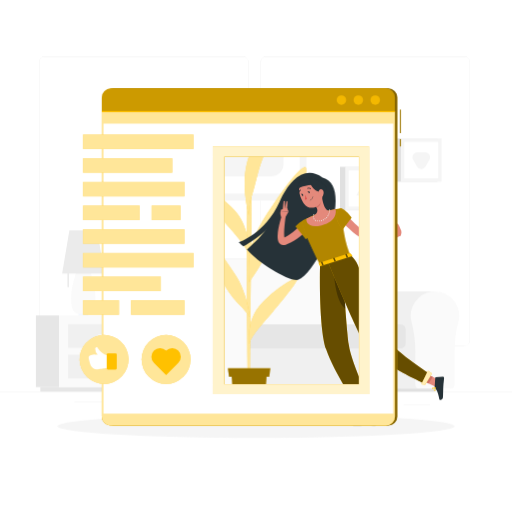
t = 0.00 s
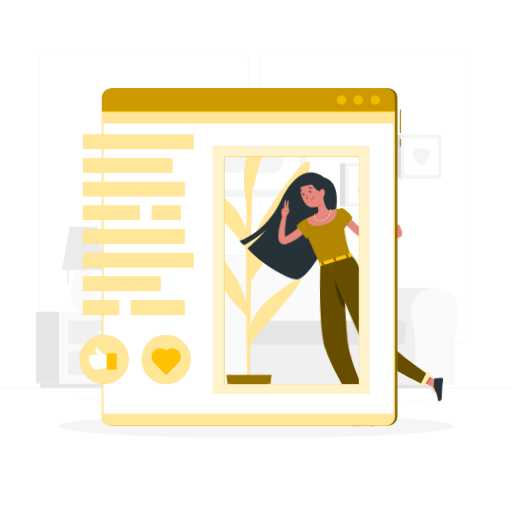
t = 0.26 s
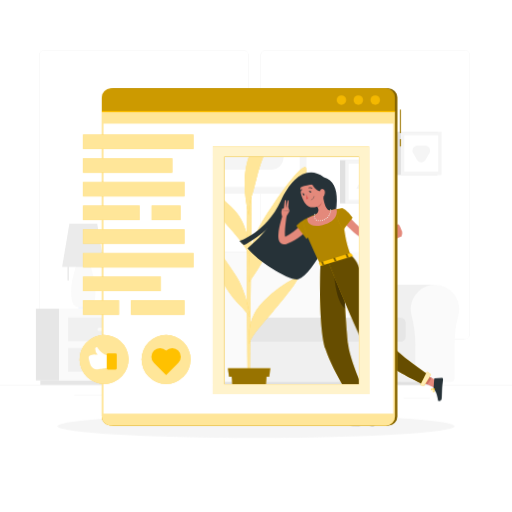
t = 0.49 s
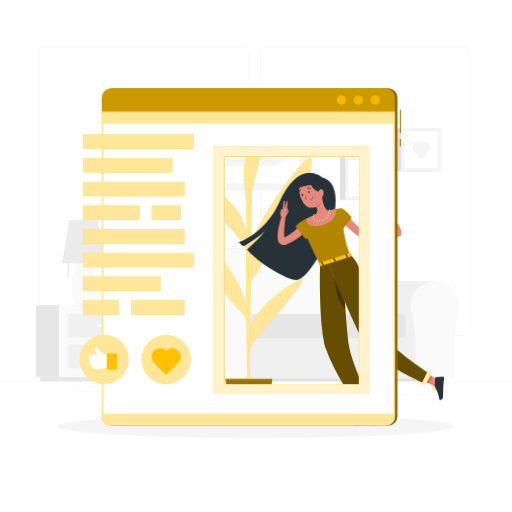
t = 0.75 s
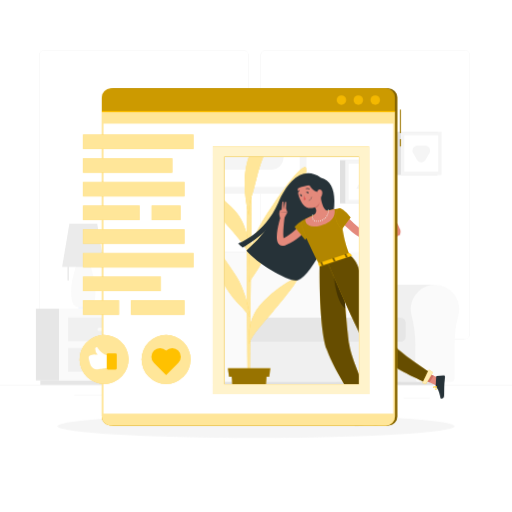
t = 1.01 s
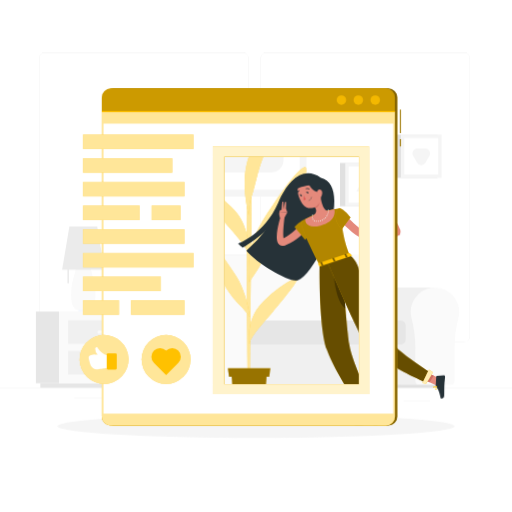
t = 1.22 s

The animated SVG that drew these frames (rendered in a browser with its animation timeline set to each time). Animation: 3 CSS @keyframes rules; one cycle of 1.50 s, repeats indefinitely.

<svg class="animated" id="freepik_stories-blog-post" xmlns="http://www.w3.org/2000/svg" viewBox="0 0 500 500" version="1.1" xmlns:xlink="http://www.w3.org/1999/xlink" xmlns:svgjs="http://svgjs.com/svgjs"><style>svg#freepik_stories-blog-post:not(.animated) .animable {opacity: 0;}svg#freepik_stories-blog-post.animated #freepik--background-complete--inject-104 {animation: 1.5s Infinite  linear floating;animation-delay: 0s;}svg#freepik_stories-blog-post.animated #freepik--Plant--inject-104 {animation: 1.5s Infinite  linear heartbeat;animation-delay: 0s;}svg#freepik_stories-blog-post.animated #freepik--Character--inject-104 {animation: 1.5s Infinite  linear wind;animation-delay: 0s;}            @keyframes floating {                0% {                    opacity: 1;                    transform: translateY(0px);                }                50% {                    transform: translateY(-10px);                }                100% {                    opacity: 1;                    transform: translateY(0px);                }            }                    @keyframes heartbeat {                0% {                    transform: scale(1);                }                10% {                    transform: scale(1.1);                }                30% {                    transform: scale(1);                }                40% {                    transform: scale(1);                }                50% {                    transform: scale(1.1);                }                60% {                    transform: scale(1);                }                100% {                    transform: scale(1);                }            }                    @keyframes wind {                0% {                    transform: rotate( 0deg );                }                25% {                    transform: rotate( 1deg );                }                75% {                    transform: rotate( -1deg );                }            }        </style><g id="freepik--background-complete--inject-104" class="animable" style="transform-origin: 250px 225.35px;"><rect y="382.4" width="500" height="0.25" style="fill: rgb(230, 230, 230); transform-origin: 250px 382.525px;" id="eliw69nxjqene" class="animable"></rect><rect x="72.44" y="391.89" width="34.4" height="0.25" style="fill: rgb(230, 230, 230); transform-origin: 89.64px 392.015px;" id="eljova6objrh9" class="animable"></rect><rect x="287.94" y="393.67" width="10.28" height="0.25" style="fill: rgb(230, 230, 230); transform-origin: 293.08px 393.795px;" id="elamde6bhm2jd" class="animable"></rect><rect x="117.3" y="395.45" width="19.36" height="0.25" style="fill: rgb(230, 230, 230); transform-origin: 126.98px 395.575px;" id="elw2j2fpsefu" class="animable"></rect><rect x="394.11" y="394.86" width="25.68" height="0.25" style="fill: rgb(230, 230, 230); transform-origin: 406.95px 394.985px;" id="el84cl1wq9ux5" class="animable"></rect><rect x="359.06" y="391.31" width="17.54" height="0.25" style="fill: rgb(230, 230, 230); transform-origin: 367.83px 391.435px;" id="el4q8fu053wg3" class="animable"></rect><rect x="179.81" y="390.91" width="93.68" height="0.25" style="fill: rgb(230, 230, 230); transform-origin: 226.65px 391.035px;" id="elhi9zdexobge" class="animable"></rect><path d="M237,337.8H43.91a5.71,5.71,0,0,1-5.7-5.71V60.66A5.71,5.71,0,0,1,43.91,55H237a5.71,5.71,0,0,1,5.71,5.71V332.09A5.71,5.71,0,0,1,237,337.8ZM43.91,55.2a5.46,5.46,0,0,0-5.45,5.46V332.09a5.46,5.46,0,0,0,5.45,5.46H237a5.47,5.47,0,0,0,5.46-5.46V60.66A5.47,5.47,0,0,0,237,55.2Z" style="fill: rgb(230, 230, 230); transform-origin: 140.46px 196.4px;" id="elcmitlbedxxv" class="animable"></path><path d="M453.31,337.8H260.21a5.72,5.72,0,0,1-5.71-5.71V60.66A5.72,5.72,0,0,1,260.21,55h193.1A5.71,5.71,0,0,1,459,60.66V332.09A5.71,5.71,0,0,1,453.31,337.8ZM260.21,55.2a5.47,5.47,0,0,0-5.46,5.46V332.09a5.47,5.47,0,0,0,5.46,5.46h193.1a5.47,5.47,0,0,0,5.46-5.46V60.66a5.47,5.47,0,0,0-5.46-5.46Z" style="fill: rgb(230, 230, 230); transform-origin: 356.75px 196.4px;" id="el4i5o18sx6uo" class="animable"></path><path d="M343.82,284.61h0c-.55,0-1.1,0-1.66.05A23.68,23.68,0,0,0,321,314.44a118.6,118.6,0,0,1,3.71,30.84v30.28a4,4,0,0,0,4,4h96.11V284.61Z" style="fill: rgb(240, 240, 240); transform-origin: 372.502px 332.085px;" id="el3j12yj03cf4" class="animable"></path><path d="M448.43,308.28a23.67,23.67,0,0,0-47.29-1.54,23.37,23.37,0,0,0,.76,7.7,118.6,118.6,0,0,1,3.71,30.84v30.28a4,4,0,0,0,4,4h30.35a4,4,0,0,0,4-4V343.5a108.19,108.19,0,0,1,3.66-28.89A23.65,23.65,0,0,0,448.43,308.28Z" style="fill: rgb(250, 250, 250); transform-origin: 424.758px 332.084px;" id="eltwdsd59xdh" class="animable"></path><rect x="223.13" y="321.9" width="169.01" height="57.63" style="fill: rgb(240, 240, 240); transform-origin: 307.635px 350.715px;" id="elca26ak1cog" class="animable"></rect><path d="M169.75,252.86H332.12A17.92,17.92,0,0,1,350,270.78v64.15a0,0,0,0,1,0,0H151.83a0,0,0,0,1,0,0V270.78A17.92,17.92,0,0,1,169.75,252.86Z" style="fill: rgb(230, 230, 230); transform-origin: 250.915px 293.895px;" id="el2mctmx8nlsp" class="animable"></path><path d="M191.44,252.86h164.1a17.05,17.05,0,0,1,17.05,17.05v65a0,0,0,0,1,0,0H174.39a0,0,0,0,1,0,0v-65A17.05,17.05,0,0,1,191.44,252.86Z" style="fill: rgb(250, 250, 250); transform-origin: 273.49px 293.885px;" id="elhxs706vz1wo" class="animable"></path><path d="M228.78,316.64H391a5.2,5.2,0,0,1,5.2,5.2v13.07a5.2,5.2,0,0,1-5.2,5.2H228.78a1.55,1.55,0,0,1-1.55-1.55V318.19A1.55,1.55,0,0,1,228.78,316.64Z" style="fill: rgb(230, 230, 230); transform-origin: 311.715px 328.375px;" id="el9yut6mh87oa" class="animable"></path><path d="M143.32,284.61h0c-.55,0-1.1,0-1.66.05a23.68,23.68,0,0,0-21.2,29.77,118.6,118.6,0,0,1,3.71,30.84v30.28a4,4,0,0,0,4,4h96.11V284.61Z" style="fill: rgb(240, 240, 240); transform-origin: 171.964px 332.08px;" id="el3dvwzoml4hu" class="animable"></path><path d="M247.93,308.28a23.67,23.67,0,0,0-47.29-1.54,23.37,23.37,0,0,0,.76,7.7,118.6,118.6,0,0,1,3.71,30.84v30.28a4,4,0,0,0,4,4h30.35a4,4,0,0,0,4-4V343.5a108.19,108.19,0,0,1,3.66-28.89A23.65,23.65,0,0,0,247.93,308.28Z" style="fill: rgb(250, 250, 250); transform-origin: 224.258px 332.084px;" id="elytb8j8eva5" class="animable"></path><path d="M423.07,382.41H145a2.88,2.88,0,0,1-2.88-2.88H426A2.88,2.88,0,0,1,423.07,382.41Z" style="fill: rgb(224, 224, 224); transform-origin: 284.06px 380.97px;" id="elmuk8mfzz1pc" class="animable"></path><rect x="119.9" y="112.33" width="171.15" height="83.34" style="fill: rgb(224, 224, 224); transform-origin: 205.475px 154px;" id="eli04cjkmdi7r" class="animable"></rect><rect x="125.62" y="112.33" width="173.65" height="83.34" style="fill: rgb(245, 245, 245); transform-origin: 212.445px 154px;" id="el8nl2h7fglbj" class="animable"></rect><g id="elwy04a764mfl"><rect x="177.34" y="73.75" width="70.21" height="160.51" style="fill: rgb(255, 255, 255); transform-origin: 212.445px 154.005px; transform: rotate(90deg);" class="animable"></rect></g><g id="elerm8fgserti"><rect x="194.35" y="89.57" width="36.17" height="128.87" rx="11.81" style="fill: rgb(245, 245, 245); transform-origin: 212.435px 154.005px; transform: rotate(90deg);" class="animable"></rect></g><rect x="332.01" y="162.89" width="40.77" height="42.24" style="fill: rgb(224, 224, 224); transform-origin: 352.395px 184.01px;" id="elq9i4baxqfjb" class="animable"></rect><rect x="337.2" y="162.89" width="39.74" height="42.24" style="fill: rgb(245, 245, 245); transform-origin: 357.07px 184.01px;" id="el6mrp0hg5xsa" class="animable"></rect><g id="elj15qj4umnei"><rect x="339.28" y="167.47" width="35.59" height="33.08" style="fill: rgb(255, 255, 255); transform-origin: 357.075px 184.01px; transform: rotate(90deg);" class="animable"></rect></g><polygon points="357.07 175.02 348.02 190.69 366.12 190.69 357.07 175.02" style="fill: rgb(245, 245, 245); transform-origin: 357.07px 182.855px;" id="el54dg7otr2iv" class="animable"></polygon><rect x="386.34" y="135.2" width="40.77" height="42.24" style="fill: rgb(224, 224, 224); transform-origin: 406.725px 156.32px;" id="elaawbj9eh1wi" class="animable"></rect><rect x="391.54" y="135.2" width="39.74" height="42.24" style="fill: rgb(245, 245, 245); transform-origin: 411.41px 156.32px;" id="ellrkirdavs6" class="animable"></rect><g id="elgdqpdg58mn6"><rect x="393.61" y="139.78" width="35.59" height="33.08" style="fill: rgb(255, 255, 255); transform-origin: 411.405px 156.32px; transform: rotate(90deg);" class="animable"></rect></g><path d="M415.45,162.67l3.93-6.8a4.67,4.67,0,0,0-4.05-7h-7.85a4.67,4.67,0,0,0-4.05,7l3.93,6.8A4.67,4.67,0,0,0,415.45,162.67Z" style="fill: rgb(245, 245, 245); transform-origin: 411.405px 156.938px;" id="elncr8tc23n6c" class="animable"></path><rect x="35.05" y="308" width="22.57" height="69.97" style="fill: rgb(230, 230, 230); transform-origin: 46.335px 342.985px;" id="elm2w7s638ktj" class="animable"></rect><rect x="39.38" y="377.97" width="111.28" height="4.43" style="fill: rgb(230, 230, 230); transform-origin: 95.02px 380.185px;" id="elqfemec1f7g" class="animable"></rect><g id="elhc26hadhep5"><rect x="57.62" y="308" width="97.38" height="69.97" style="fill: rgb(250, 250, 250); transform-origin: 106.31px 342.985px; transform: rotate(180deg);" class="animable"></rect></g><g id="eljoirbo9a5y9"><rect x="66.49" y="316.61" width="79.64" height="22.95" style="fill: rgb(240, 240, 240); transform-origin: 106.31px 328.085px; transform: rotate(180deg);" class="animable"></rect></g><g id="eleytxy2ve12o"><rect x="66.49" y="346.41" width="79.64" height="22.95" style="fill: rgb(240, 240, 240); transform-origin: 106.31px 357.885px; transform: rotate(180deg);" class="animable"></rect></g><path d="M115.88,329.66H96.74a1.58,1.58,0,0,1-1.57-1.58h0a1.58,1.58,0,0,1,1.57-1.57h19.14a1.58,1.58,0,0,1,1.57,1.57h0A1.58,1.58,0,0,1,115.88,329.66Z" style="fill: rgb(250, 250, 250); transform-origin: 106.31px 328.085px;" id="elmrp6100mjn" class="animable"></path><path d="M115.88,359.45H96.74a1.57,1.57,0,0,1-1.57-1.57h0a1.57,1.57,0,0,1,1.57-1.57h19.14a1.57,1.57,0,0,1,1.57,1.57h0A1.57,1.57,0,0,1,115.88,359.45Z" style="fill: rgb(250, 250, 250); transform-origin: 106.31px 357.88px;" id="el8fnu24y4x5" class="animable"></path><path d="M87.86,256.67h-13c.37,12.6-5.38,19.72-5.38,34.55,0,13.34,3.26,15.84,11.89,15.84s11.89-2.5,11.89-15.84C93.24,276.39,87.48,269.27,87.86,256.67Z" style="fill: rgb(250, 250, 250); transform-origin: 81.37px 281.865px;" id="ell1aorvrb96" class="animable"></path><path d="M76.63,306.58h9.44a0,0,0,0,1,0,0v.8a.62.62,0,0,1-.62.62h-8.2a.62.62,0,0,1-.62-.62v-.8A0,0,0,0,1,76.63,306.58Z" style="fill: rgb(243, 247, 255); transform-origin: 81.35px 307.29px;" id="el3um65rltkf5" class="animable"></path><rect x="66.03" y="261.26" width="1" height="19.13" style="fill: rgb(224, 224, 224); transform-origin: 66.53px 270.825px;" id="ela9i2v741axb" class="animable"></rect><polygon points="102.01 267.28 60.68 267.28 67.77 224.92 94.93 224.92 102.01 267.28" style="fill: rgb(235, 235, 235); transform-origin: 81.345px 246.1px;" id="eln54p04dj7h" class="animable"></polygon></g><g id="freepik--Shadow--inject-104" class="animable" style="transform-origin: 250px 416.24px;"><ellipse cx="250" cy="416.24" rx="193.89" ry="11.32" style="fill: rgb(245, 245, 245); transform-origin: 250px 416.24px;" id="elong9bf0dsqk" class="animable"></ellipse></g><g id="freepik--Plant--inject-104" class="animable animator-active" style="transform-origin: 245.413px 254.464px;"><path d="M242.35,386.62c-.94-32.63-2.14-189.64-.26-206l3.75-4.09s-.09,4.69-.18,17.18c-.39,55.9-1.84,184.57-1.52,192.88Z" style="fill: rgb(255, 193, 0); transform-origin: 243.469px 281.575px;" id="elrbmaaazh2bk" class="animable"></path><g id="ely8pyfdl6orb"><path d="M242.35,386.62c-.94-32.63-2.14-189.64-.26-206l3.75-4.09s-.09,4.69-.18,17.18c-.39,55.9-1.84,184.57-1.52,192.88Z" style="fill: rgb(255, 255, 255); opacity: 0.6; transform-origin: 243.469px 281.575px;" class="animable"></path></g><path d="M257.66,293.8A123.67,123.67,0,0,1,289.12,271c8.63-4.22-14,23.34-22.86,33.61S246.5,326.23,243,335.82C242.3,316.28,246.74,304.67,257.66,293.8Z" style="fill: rgb(255, 193, 0); transform-origin: 266.988px 303.192px;" id="eltbnbuhcm9im" class="animable"></path><g id="elijpbq5zmoff"><path d="M257.66,293.8A123.67,123.67,0,0,1,289.12,271c8.63-4.22-14,23.34-22.86,33.61S246.5,326.23,243,335.82C242.3,316.28,246.74,304.67,257.66,293.8Z" style="fill: rgb(255, 255, 255); opacity: 0.6; transform-origin: 266.988px 303.192px;" class="animable"></path></g><path d="M242.91,210.39c-6.74-29.74-4.66-46.84,2.93-65.17,7.1-17.14,12.64-24.8,20.89-31.29,2.13-1.67-2.66,22.29-10,40.15-5.18,12.6-7.75,29-11.33,38.44C242.91,199,242.91,210.39,242.91,210.39Z" style="fill: rgb(255, 193, 0); transform-origin: 253.039px 162.119px;" id="elyrgff19ljno" class="animable"></path><g id="elstxmitliqmr"><path d="M242.91,210.39c-6.74-29.74-4.66-46.84,2.93-65.17,7.1-17.14,12.64-24.8,20.89-31.29,2.13-1.67-2.66,22.29-10,40.15-5.18,12.6-7.75,29-11.33,38.44C242.91,199,242.91,210.39,242.91,210.39Z" style="fill: rgb(255, 255, 255); opacity: 0.6; transform-origin: 253.039px 162.119px;" class="animable"></path></g><path d="M243.27,275.56c-.74-17.8-1.63-35,11.9-57.61,3.29-5.51,32.4-52,42.45-54.8,4.93-1.36-3.83,34.61-17.29,56.08-10.1,16.09-14.76,20.35-25.81,39.13C250.17,265.76,243.27,275.56,243.27,275.56Z" style="fill: rgb(255, 193, 0); transform-origin: 270.961px 219.336px;" id="el1su4tez4utij" class="animable"></path><g id="elxr7cqjr91z"><path d="M243.27,275.56c-.74-17.8-1.63-35,11.9-57.61,3.29-5.51,32.4-52,42.45-54.8,4.93-1.36-3.83,34.61-17.29,56.08-10.1,16.09-14.76,20.35-25.81,39.13C250.17,265.76,243.27,275.56,243.27,275.56Z" style="fill: rgb(255, 255, 255); opacity: 0.6; transform-origin: 270.961px 219.336px;" class="animable"></path></g><path d="M225.89,202.05c-11.88-11.46-23.53-19-32.16-22.81s14.09,24.7,25,37.08,20.91,23.12,25.19,34.14C242.69,226.85,237.78,213.52,225.89,202.05Z" style="fill: rgb(255, 193, 0); transform-origin: 217.868px 214.676px;" id="elwdr4foipeq" class="animable"></path><g id="el2n2ck9srawg"><path d="M225.89,202.05c-11.88-11.46-23.53-19-32.16-22.81s14.09,24.7,25,37.08,20.91,23.12,25.19,34.14C242.69,226.85,237.78,213.52,225.89,202.05Z" style="fill: rgb(255, 255, 255); opacity: 0.6; transform-origin: 217.868px 214.676px;" class="animable"></path></g><path d="M243.93,309.32C242,295.91,237.6,280.6,230.85,270s-17.14-26.76-25.74-31.13c-2.06-1.05,9.31,31.7,14.82,40.76a98.76,98.76,0,0,0,16.31,20.39C237.7,301.53,243.93,309.32,243.93,309.32Z" style="fill: rgb(255, 193, 0); transform-origin: 224.397px 274.083px;" id="eledjy8ktrfs" class="animable"></path><g id="elqoyqfd2plqi"><path d="M243.93,309.32C242,295.91,237.6,280.6,230.85,270s-17.14-26.76-25.74-31.13c-2.06-1.05,9.31,31.7,14.82,40.76a98.76,98.76,0,0,0,16.31,20.39C237.7,301.53,243.93,309.32,243.93,309.32Z" style="fill: rgb(255, 255, 255); opacity: 0.6; transform-origin: 224.397px 274.083px;" class="animable"></path></g><polygon points="258.38 395.08 228.14 395.08 225.86 362.5 260.66 362.5 258.38 395.08" style="fill: rgb(255, 193, 0); transform-origin: 243.26px 378.79px;" id="elm875bslgeqd" class="animable"></polygon><polygon points="262.91 367.99 223.61 367.99 222.48 359.5 264.04 359.5 262.91 367.99" style="fill: rgb(255, 193, 0); transform-origin: 243.26px 363.745px;" id="elrss0ugrtyta" class="animable"></polygon><g id="elg4fvh8ygfke"><g style="opacity: 0.4; transform-origin: 243.26px 377.29px;" class="animable"><polygon points="258.38 395.08 228.14 395.08 225.86 362.5 260.66 362.5 258.38 395.08" id="elecdyzd9nt8d" class="animable" style="transform-origin: 243.26px 378.79px;"></polygon><polygon points="262.91 367.99 223.61 367.99 222.48 359.5 264.04 359.5 262.91 367.99" id="elpyjfdlhxtak" class="animable" style="transform-origin: 243.26px 363.745px;"></polygon></g></g></g><g id="freepik--Character--inject-104" class="animable" style="transform-origin: 333.361px 292.15px;"><path d="M291.08,273.32c-9.3,1.67-39.64-17.21-49.91-29.64a154.09,154.09,0,0,0,20.16-21.09c-6.66,7.63-17.36,14.4-23.71,18-2.87-2.48-4.55-4-4.55-4s26-8.71,39.82-39.34c10.53-23.31,25.83-35.82,42-23.84C346.33,181.11,313,263.73,291.08,273.32Z" style="fill: rgb(38, 50, 56); transform-origin: 280.415px 221.107px;" id="elz5y2wcs9y6e" class="animable"></path><path d="M300.45,223c-.25.37-.4.59-.6.85l-.55.74c-.38.48-.76.93-1.15,1.38-.79.9-1.59,1.76-2.43,2.58a50.4,50.4,0,0,1-5.4,4.51,48.9,48.9,0,0,1-6,3.64c-1.06.51-2.11,1-3.2,1.45l-1.63.64-.43.17c-.26.08-.48.16-.77.23a5.76,5.76,0,0,1-2,.15,5.27,5.27,0,0,1-2.32-.82,5.58,5.58,0,0,1-1.49-1.51,7.73,7.73,0,0,1-1.07-2.6,17,17,0,0,1-.35-4,44.42,44.42,0,0,1,.76-6.89c.41-2.21.89-4.37,1.43-6.51s1.16-4.24,1.89-6.36l3.75.91c-.27,2.1-.57,4.23-.77,6.35s-.45,4.22-.57,6.31a49.11,49.11,0,0,0-.05,6.05,10.68,10.68,0,0,0,.4,2.45c.09.29.22.48.18.37a1,1,0,0,0-.35-.36,1.73,1.73,0,0,0-.8-.31,1.3,1.3,0,0,0-.4,0s0,0,0,0l.32-.15,1.34-.65c.9-.43,1.76-.93,2.63-1.4a55.38,55.38,0,0,0,4.95-3.31,46.39,46.39,0,0,0,4.45-3.94c.71-.68,1.38-1.4,2-2.13.31-.37.63-.74.92-1.11l.44-.55.36-.46Z" style="fill: rgb(228, 137, 123); transform-origin: 285.751px 225.009px;" id="elsfbgbiobk6" class="animable"></path><path d="M278.55,212.48l3.23-5.79-7.94.48s-.5,3.76,1.68,6.06Z" style="fill: rgb(228, 137, 123); transform-origin: 277.785px 209.96px;" id="eldqre9pt6e4k" class="animable"></path><path d="M302.5,213.39c-7.84.31-13.8,7.76-13.8,7.76l10,12.6s7.5-7.56,8.18-11.71C307.61,217.71,307.22,213.2,302.5,213.39Z" style="fill: rgb(255, 193, 0); transform-origin: 297.934px 223.567px;" id="elei7n3btfoqk" class="animable"></path><g id="ela56cg79bej9"><path d="M302.5,213.39c-7.84.31-13.8,7.76-13.8,7.76l10,12.6s7.5-7.56,8.18-11.71C307.61,217.71,307.22,213.2,302.5,213.39Z" style="opacity: 0.3; transform-origin: 297.934px 223.567px;" class="animable"></path></g><polygon points="280.3 203.21 274.48 204.66 273.84 207.17 281.78 206.69 280.3 203.21" style="fill: rgb(228, 137, 123); transform-origin: 277.81px 205.19px;" id="elcqf8s5z1fkf" class="animable"></polygon><polygon points="279.75 196.25 280.78 196.79 280.31 204.08 278.01 204.24 279.75 196.25" style="fill: rgb(228, 137, 123); transform-origin: 279.395px 200.245px;" id="el0c4a4lhwmnwi" class="animable"></polygon><polygon points="278 195.97 276.99 196.21 276.03 204.95 278.3 204.37 278 195.97" style="fill: rgb(228, 137, 123); transform-origin: 277.165px 200.46px;" id="el592jo224c1h" class="animable"></polygon><path d="M295.23,215.76s-3.07,2.31,17.32,42.7L342,249.13c-4.29-11.83-6.65-19.23-8.7-45.66a91.31,91.31,0,0,0-13,2.31A97.93,97.93,0,0,0,306.91,210C301.33,212.36,295.23,215.76,295.23,215.76Z" style="fill: rgb(255, 193, 0); transform-origin: 318.533px 230.965px;" id="el2gk1ad9i3g1" class="animable"></path><g id="el8187zemzqza"><path d="M295.23,215.76s-3.07,2.31,17.32,42.7L342,249.13c-4.29-11.83-6.65-19.23-8.7-45.66a91.31,91.31,0,0,0-13,2.31A97.93,97.93,0,0,0,306.91,210C301.33,212.36,295.23,215.76,295.23,215.76Z" style="opacity: 0.3; transform-origin: 318.533px 230.965px;" class="animable"></path></g><polygon points="364.09 407.93 356.74 408.64 349.09 391.14 356.44 390.43 364.09 407.93" style="fill: rgb(228, 137, 123); transform-origin: 356.59px 399.535px;" id="elzoj2ef3haq" class="animable"></polygon><polygon points="349.09 391.15 353.03 400.17 360.7 400.17 356.45 390.43 349.09 391.15" style="fill: rgb(206, 111, 100); transform-origin: 354.895px 395.3px;" id="ellpzuxubi4xh" class="animable"></polygon><polygon points="430.41 371.81 426.22 378.17 410.16 370.5 414.36 364.15 430.41 371.81" style="fill: rgb(228, 137, 123); transform-origin: 420.285px 371.16px;" id="elyl5le5mqsgd" class="animable"></polygon><polygon points="414.36 364.15 410.17 370.5 418.45 374.45 422.64 368.1 414.36 364.15" style="fill: rgb(206, 111, 100); transform-origin: 416.405px 369.3px;" id="elvkmsre530k" class="animable"></polygon><path d="M312.55,258.46s-1.48,60.73,6,82.71c7.77,22.86,30.66,56.38,30.66,56.38l14.27-.69s-20.58-42.12-22.9-60.31c-3.18-25.08-6.44-84.92-6.44-84.92Z" style="fill: rgb(255, 193, 0); transform-origin: 337.955px 324.59px;" id="elsjbafew8b9f" class="animable"></path><g id="elb0jlpvggwx"><path d="M312.55,258.46s-1.48,60.73,6,82.71c7.77,22.86,30.66,56.38,30.66,56.38l14.27-.69s-20.58-42.12-22.9-60.31c-3.18-25.08-6.44-84.92-6.44-84.92Z" style="opacity: 0.6; transform-origin: 337.955px 324.59px;" class="animable"></path></g><g id="elwnpq9dex4q"><path d="M336.58,290.74l-10.5-24s1.21,27.67,11.28,34.79C337.09,297.93,336.83,294.3,336.58,290.74Z" style="opacity: 0.3; transform-origin: 331.72px 284.135px;" class="animable"></path></g><path d="M320.34,256s20,48.47,33.22,75.16c10.7,21.55,61.8,43.69,61.8,43.69l5.36-9s-39.09-24.8-46.48-39.42c-23.65-46.79-18.61-67.13-32.21-77.3Z" style="fill: rgb(255, 193, 0); transform-origin: 370.53px 311.99px;" id="elclobjtdbze4" class="animable"></path><g id="elf5ece7nxa68"><path d="M320.34,256s20,48.47,33.22,75.16c10.7,21.55,61.8,43.69,61.8,43.69l5.36-9s-39.09-24.8-46.48-39.42c-23.65-46.79-18.61-67.13-32.21-77.3Z" style="opacity: 0.6; transform-origin: 370.53px 311.99px;" class="animable"></path></g><path d="M424.45,377.48,425,369a.62.62,0,0,1,.56-.58l6.82-.53a1.22,1.22,0,0,1,1.27,1.3c-.25,3-.51,4.4-.76,8.15-.14,2.31-.13,7.44-.34,10.62s-3.37,3.16-3.57,1.81c-.9-6-2.59-8.83-4.14-10.94A2,2,0,0,1,424.45,377.48Z" style="fill: rgb(38, 50, 56); transform-origin: 429.048px 379.26px;" id="elz2hz6u8ge9" class="animable"></path><path d="M355.76,406.37h9a.76.76,0,0,1,.72.55l2,7.14a1.11,1.11,0,0,1-1.1,1.43c-3.16-.05-4.7-.23-8.67-.23-2.44,0-8.76.25-12.13.25s-4-3.34-2.62-3.64c6.12-1.35,9.65-3.22,11.53-5A1.87,1.87,0,0,1,355.76,406.37Z" style="fill: rgb(38, 50, 56); transform-origin: 354.902px 410.94px;" id="elb2ccub1w9zo" class="animable"></path><path d="M314.2,191.13c.52,4.58,2.17,12.73,6.09,14.65,0,0,.21,4.74-7.79,7.28-8.8,2.78-5.59-3-5.59-3,4.44-2.67,3.19-6.19,1.29-9.27Z" style="fill: rgb(228, 137, 123); transform-origin: 313.315px 202.473px;" id="el3r21r2k6ab7" class="animable"></path><path d="M299.31,213.6c2.18-1.12,4.95-2.47,7.6-3.58a98.38,98.38,0,0,1,13.38-4.24c2.58-.68,5.18-1.19,7.37-1.54.47,1.45,2,11.92-13.64,15.79C300.32,223.43,298.59,215.86,299.31,213.6Z" style="fill: rgb(228, 137, 123); transform-origin: 313.552px 212.567px;" id="el1jsa7u643jl" class="animable"></path><path d="M306.34,210.31a.54.54,0,0,1-.36-.14.52.52,0,0,1-.14-.36.5.5,0,0,1,.14-.35.52.52,0,0,1,.71,0,.51.51,0,0,1,.15.35.53.53,0,0,1-.15.36A.5.5,0,0,1,306.34,210.31Z" style="fill: rgb(240, 240, 240); transform-origin: 306.34px 209.815px;" id="eluih3fg8ay7" class="animable"></path><path d="M309.8,216.28a.51.51,0,0,1-.45-.56h0a.5.5,0,0,1,.55-.44h0a.5.5,0,0,1,.45.55h0a.51.51,0,0,1-.5.45h-.05Zm1.55-.48a.51.51,0,0,1,.44-.56h0a.5.5,0,0,1,.55.44h0a.49.49,0,0,1-.44.56h0A.51.51,0,0,1,311.35,215.8Zm2-.3a.5.5,0,0,1,.35-.61h0a.49.49,0,0,1,.61.36h0a.5.5,0,0,1-.35.61h-.13A.5.5,0,0,1,313.33,215.5Zm-5.63.12a.49.49,0,0,1-.18-.68h0a.51.51,0,0,1,.69-.18h0a.5.5,0,0,1,.17.69h0a.49.49,0,0,1-.43.24h0A.47.47,0,0,1,307.7,215.62Zm7.54-.7a.5.5,0,0,1,.26-.66h0a.5.5,0,0,1,.66.26h0a.51.51,0,0,1-.26.66h0a.45.45,0,0,1-.2,0h0A.5.5,0,0,1,315.24,214.92ZM317,214a.5.5,0,0,1,.13-.7h0a.5.5,0,0,1,.69.13h0a.49.49,0,0,1-.12.69h0a.52.52,0,0,1-.29.09h0A.49.49,0,0,1,317,214ZM306.18,214h0a.5.5,0,0,1,.24-.67h0a.49.49,0,0,1,.66.23h0a.5.5,0,0,1-.23.67h0a.54.54,0,0,1-.21.05h0A.5.5,0,0,1,306.18,214Zm12.43-1.16a.49.49,0,0,1,0-.7h0a.48.48,0,0,1,.7,0h0a.5.5,0,0,1,0,.71h0a.5.5,0,0,1-.37.16h0A.51.51,0,0,1,318.61,212.8Zm-12.94-1a.5.5,0,0,1,.47-.53h0a.51.51,0,0,1,.53.48h0a.5.5,0,0,1-.48.52h0A.5.5,0,0,1,305.67,211.83Zm14.23-.56a.5.5,0,0,1-.17-.69h0a.51.51,0,0,1,.69-.16h0a.51.51,0,0,1,.17.69h0a.52.52,0,0,1-.43.24h0A.5.5,0,0,1,319.9,211.27Zm1-1.76a.49.49,0,0,1-.29-.64h0a.49.49,0,0,1,.64-.29h0a.5.5,0,0,1,.29.65h0a.49.49,0,0,1-.47.32h0A.38.38,0,0,1,320.86,209.51Zm.63-1.89a.52.52,0,0,1-.39-.6h0a.5.5,0,0,1,.6-.38h0a.49.49,0,0,1,.38.59h0a.51.51,0,0,1-.49.4h-.1Z" style="fill: rgb(240, 240, 240); transform-origin: 313.901px 211.459px;" id="elekp3pesadbf" class="animable"></path><path d="M321.89,205.61a.48.48,0,0,1-.5-.5.5.5,0,0,1,.14-.35.57.57,0,0,1,.16-.11.53.53,0,0,1,.55.11.51.51,0,0,1,.15.35.55.55,0,0,1-.15.36.54.54,0,0,1-.16.1A.46.46,0,0,1,321.89,205.61Z" style="fill: rgb(240, 240, 240); transform-origin: 321.89px 205.113px;" id="elguge89ub1ct" class="animable"></path><path d="M311.75,195.06l-3.55,5.68a13.79,13.79,0,0,1,1.17,2.25c1.75-.85,4-3.36,3.58-5.35A8,8,0,0,0,311.75,195.06Z" style="fill: rgb(206, 111, 100); transform-origin: 310.601px 199.025px;" id="elh6z4no30hk6" class="animable"></path><path d="M312.12,181c2.51,7.12,3.73,10.08,1.73,15.13-3,7.59-12.3,9.13-16.89,2.9-4.13-5.6-7.55-16.31-1.93-21.95A10.3,10.3,0,0,1,312.12,181Z" style="fill: rgb(228, 137, 123); transform-origin: 303.466px 188.453px;" id="els5io8rnan6" class="animable"></path><path d="M301.74,173.42c-1.57,2.42,4.82,16.42,14.19,13.63,4.69-1.4,3.11-4.53.35-7.31a21.31,21.31,0,0,0-12.3-6Z" style="fill: rgb(38, 50, 56); transform-origin: 310.21px 180.418px;" id="elgf81d2lp2s9" class="animable"></path><path d="M302.1,173.82c-2.76-.27-11.93,1.42-11.53,10.74,0,0,3.81-3.42,14.43-4Z" style="fill: rgb(38, 50, 56); transform-origin: 297.779px 179.177px;" id="el0osbrx1z5joq" class="animable"></path><path d="M315.85,186.75a5.5,5.5,0,0,1-.42,4.2c-.92,1.7-2.77,1.2-3.67-.39-.81-1.44-1.3-4.06.18-5.23A2.49,2.49,0,0,1,315.85,186.75Z" style="fill: rgb(228, 137, 123); transform-origin: 313.537px 188.424px;" id="eli0d7iv4xhzo" class="animable"></path><path d="M341.92,247.26l2.16,2.22c.17.17,0,.46-.34.57l-30.91,9.78c-.27.08-.53,0-.6-.14l-1.1-2.56c-.08-.17.11-.4.4-.49l29.84-9.44A.56.56,0,0,1,341.92,247.26Z" style="fill: rgb(255, 193, 0); transform-origin: 327.629px 253.508px;" id="el9iatwn1plp6" class="animable"></path><path d="M302.41,187.35c.24.57.13,1.15-.23,1.31s-.87-.18-1.11-.74-.13-1.15.24-1.31S302.17,186.78,302.41,187.35Z" style="fill: rgb(38, 50, 56); transform-origin: 301.74px 187.635px;" id="ely009t0g3mxd" class="animable"></path><path d="M296,190.06c.24.56.14,1.15-.23,1.31s-.87-.18-1.11-.74-.13-1.15.24-1.31S295.78,189.49,296,190.06Z" style="fill: rgb(38, 50, 56); transform-origin: 295.331px 190.345px;" id="el12830kp4brh9" class="animable"></path><path d="M295.1,189.28l-1.53.19S294.72,190.23,295.1,189.28Z" style="fill: rgb(38, 50, 56); transform-origin: 294.335px 189.519px;" id="elc7y27gnygo" class="animable"></path><path d="M298.12,190.31a16.73,16.73,0,0,1-.48,4.47,2.62,2.62,0,0,0,2.17-.48Z" style="fill: rgb(222, 87, 83); transform-origin: 298.725px 192.577px;" id="elajajn7m1yit" class="animable"></path><path d="M302.67,195.7a.17.17,0,0,1-.16-.11.18.18,0,0,1,.09-.24,4.85,4.85,0,0,0,2.91-3.3.17.17,0,0,1,.21-.14.18.18,0,0,1,.15.21,5.19,5.19,0,0,1-3.13,3.56Z" style="fill: rgb(38, 50, 56); transform-origin: 304.183px 193.802px;" id="elo60k9q5b2p" class="animable"></path><path d="M303.32,184.5a.31.31,0,0,1-.18-.05,2.84,2.84,0,0,0-2.59-.2.36.36,0,1,1-.33-.65,3.57,3.57,0,0,1,3.28.23.36.36,0,0,1,.13.49A.33.33,0,0,1,303.32,184.5Z" style="fill: rgb(38, 50, 56); transform-origin: 301.849px 183.903px;" id="elqe8lgmefhvk" class="animable"></path><path d="M291.73,188.37h-.06a.36.36,0,0,1-.29-.42,3.57,3.57,0,0,1,2-2.64.36.36,0,1,1,.28.66,2.86,2.86,0,0,0-1.53,2.11A.37.37,0,0,1,291.73,188.37Z" style="fill: rgb(38, 50, 56); transform-origin: 292.642px 186.82px;" id="el21uuzeji6va" class="animable"></path><path d="M339,210.28c.72.85,1.6,1.81,2.42,2.72s1.71,1.81,2.59,2.69c1.75,1.78,3.55,3.51,5.44,5.12s3.8,3.18,5.8,4.58c.49.37,1,.68,1.52,1s1,.67,1.53,1,1.07.65,1.54.9l.64.33.7.28a17.9,17.9,0,0,0,3.11.82,29.44,29.44,0,0,0,3.45.33,48.82,48.82,0,0,0,7.29-.38,71.26,71.26,0,0,0,7.43-1.28c2.47-.51,5-1.18,7.36-1.87l1.43,3.58a75.76,75.76,0,0,1-7.46,3,77.24,77.24,0,0,1-7.79,2.19,47.85,47.85,0,0,1-8.23,1.13,26.5,26.5,0,0,1-8.83-1l-1.13-.4-1.12-.5c-.7-.33-1.26-.65-1.89-1s-1.23-.66-1.82-1-1.21-.69-1.78-1.07a66.8,66.8,0,0,1-6.67-4.8c-2.11-1.72-4.13-3.54-6.06-5.44q-1.44-1.44-2.82-2.94c-.93-1-1.79-2-2.72-3.15Z" style="fill: rgb(228, 137, 123); transform-origin: 362.09px 223.371px;" id="el6tnuso8j22c" class="animable"></path><path d="M424.44,381.86a1.55,1.55,0,0,1-.29,0,.59.59,0,0,1-.48-.39c-.35-.91,1.29-3.12,1.48-3.37a.17.17,0,0,1,.18-.06.17.17,0,0,1,.14.14c.17,1,.35,2.78-.35,3.45A.93.93,0,0,1,424.44,381.86Zm.74-3.22c-.63.9-1.36,2.19-1.18,2.67,0,.06.07.13.22.16a.68.68,0,0,0,.65-.14C425.25,381,425.36,380,425.18,378.64Z" style="fill: rgb(255, 193, 0); transform-origin: 424.623px 379.95px;" id="elbutsl7jcm5c" class="animable"></path><path d="M422.63,380a.78.78,0,0,1-.22,0,.64.64,0,0,1-.46-.64.93.93,0,0,1,.29-.75c.78-.77,3-.64,3.06-.64a.21.21,0,0,1,.15.1.17.17,0,0,1,0,.18A4.79,4.79,0,0,1,422.63,380Zm2.24-1.7a4,4,0,0,0-2.38.55.6.6,0,0,0-.18.47c0,.23.11.29.19.31.52.14,1.81-.64,2.43-1.33Z" style="fill: rgb(255, 193, 0); transform-origin: 423.711px 378.985px;" id="elx9fitq29hoi" class="animable"></path><path d="M351.76,407.86a3,3,0,0,1-1.76-.42,1.09,1.09,0,0,1-.46-.87.51.51,0,0,1,.22-.49c.83-.55,3.9.84,4.51,1.13a.17.17,0,0,1,.1.18.19.19,0,0,1-.14.16A11.8,11.8,0,0,1,351.76,407.86Zm-1.44-1.56a.65.65,0,0,0-.35.08.16.16,0,0,0-.07.17.73.73,0,0,0,.31.6c.71.54,2.41.34,3.39.16A11,11,0,0,0,350.32,406.3Z" style="fill: rgb(255, 193, 0); transform-origin: 351.954px 406.91px;" id="eleq6jjlr4n7" class="animable"></path><path d="M354.19,407.55h-.07c-1-.42-3.07-2.06-3-2.92,0-.18.15-.42.62-.47,1.79-.23,2.55,3,2.59,3.18a.18.18,0,0,1-.18.22Zm-2.25-3.05h-.12c-.19,0-.29.07-.3.16-.07.5,1.35,1.8,2.39,2.37C353.67,406.25,353,404.5,351.94,404.5Z" style="fill: rgb(255, 193, 0); transform-origin: 352.726px 405.854px;" id="eltrvb915qegh" class="animable"></path><path d="M391.67,225.11l-2.16-5.34-3.62,6.84s2.22,3.77,5.37,3.49l.49-1.39A5.13,5.13,0,0,0,391.67,225.11Z" style="fill: rgb(228, 137, 123); transform-origin: 388.964px 224.942px;" id="elugo9iminz3d" class="animable"></path><path d="M301.48,186.57l-1.52.19S301.11,187.52,301.48,186.57Z" style="fill: rgb(38, 50, 56); transform-origin: 300.72px 186.809px;" id="elq9nn15m9qms" class="animable"></path><polygon points="364.49 397.28 347.46 398.18 345 393.46 363.48 392.85 364.49 397.28" style="fill: rgb(255, 193, 0); transform-origin: 354.745px 395.515px;" id="elw9k256r2po" class="animable"></polygon><g id="elmxgabiunldi"><polygon points="364.49 397.28 347.46 398.18 345 393.46 363.48 392.85 364.49 397.28" style="fill: rgb(255, 255, 255); opacity: 0.7; transform-origin: 354.745px 395.515px;" class="animable"></polygon></g><polygon points="421.95 364.67 415.08 375.94 411.46 375.19 417.9 361.96 421.95 364.67" style="fill: rgb(255, 193, 0); transform-origin: 416.705px 368.95px;" id="elzbmuj60dbil" class="animable"></polygon><g id="elc9n6di54r4g"><polygon points="421.95 364.67 415.08 375.94 411.46 375.19 417.9 361.96 421.95 364.67" style="fill: rgb(255, 255, 255); opacity: 0.7; transform-origin: 416.705px 368.95px;" class="animable"></polygon></g><path d="M339,251.87l.8-.25c.16-.05.25-.17.21-.27L338.52,248c0-.1-.21-.13-.37-.08l-.8.25c-.16,0-.25.17-.21.27l1.46,3.31C338.64,251.88,338.81,251.92,339,251.87Z" style="fill: rgb(255, 193, 0); transform-origin: 338.575px 249.894px;" id="eltopm9jx65nm" class="animable"></path><path d="M315.16,259.4l.8-.25c.16,0,.26-.17.22-.27l-1.46-3.31c-.05-.1-.21-.13-.37-.08l-.8.25c-.16,0-.25.17-.21.27l1.46,3.31C314.84,259.41,315,259.45,315.16,259.4Z" style="fill: rgb(255, 193, 0); transform-origin: 314.76px 257.444px;" id="elrt7nyavmdh" class="animable"></path><path d="M327.07,255.64l.8-.26c.15,0,.25-.17.21-.27l-1.46-3.3c0-.1-.21-.14-.37-.09l-.8.25c-.16.05-.25.18-.21.27l1.46,3.31C326.74,255.65,326.91,255.69,327.07,255.64Z" style="fill: rgb(255, 193, 0); transform-origin: 326.66px 253.68px;" id="elr9fzz17n3c" class="animable"></path><g id="elk2j11rbbzve"><path d="M339,251.87l.8-.25c.16-.05.25-.17.21-.27L338.52,248c0-.1-.21-.13-.37-.08l-.8.25c-.16,0-.25.17-.21.27l1.46,3.31C338.64,251.88,338.81,251.92,339,251.87Z" style="opacity: 0.6; transform-origin: 338.575px 249.894px;" class="animable"></path></g><g id="elrs7axlu9j6p"><path d="M315.16,259.4l.8-.25c.16,0,.26-.17.22-.27l-1.46-3.31c-.05-.1-.21-.13-.37-.08l-.8.25c-.16,0-.25.17-.21.27l1.46,3.31C314.84,259.41,315,259.45,315.16,259.4Z" style="opacity: 0.6; transform-origin: 314.76px 257.444px;" class="animable"></path></g><g id="eli0ty6ac7ut"><path d="M327.07,255.64l.8-.26c.15,0,.25-.17.21-.27l-1.46-3.3c0-.1-.21-.14-.37-.09l-.8.25c-.16.05-.25.18-.21.27l1.46,3.31C326.74,255.65,326.91,255.69,327.07,255.64Z" style="opacity: 0.6; transform-origin: 326.66px 253.68px;" class="animable"></path></g><path d="M333.33,203.47c3.23,0,10,9,10,9l-8.87,11.82s-5.66-7.38-5.63-11.59C328.87,208.33,329.63,203.51,333.33,203.47Z" style="fill: rgb(255, 193, 0); transform-origin: 336.08px 213.88px;" id="ellh12xkpol5" class="animable"></path><g id="el30fobb00nrw"><path d="M333.33,203.47c3.23,0,10,9,10,9l-8.87,11.82s-5.66-7.38-5.63-11.59C328.87,208.33,329.63,203.51,333.33,203.47Z" style="opacity: 0.3; transform-origin: 336.08px 213.88px;" class="animable"></path></g><path d="M386.54,219.49l-.08,5.38a1.2,1.2,0,0,0,.22.69l1.95,2.73.88-8.52-1-1.05A1.16,1.16,0,0,0,386.54,219.49Z" style="fill: rgb(228, 137, 123); transform-origin: 387.985px 223.339px;" id="ela87n6i38mzd" class="animable"></path></g><g id="freepik--blog-post--inject-104" class="animable" style="transform-origin: 232.743px 250.89px;"><path d="M214.67,142.92v242h148.9v-242Zm136,232.3H218.82V152.61H350.65Z" style="fill: rgb(255, 193, 0); transform-origin: 289.12px 263.92px;" id="elbjtf82ulv1i" class="animable"></path><g id="el7y6i5806fyj"><path d="M214.67,142.92v242h148.9v-242Zm136,232.3H218.82V152.61H350.65Z" style="fill: rgb(255, 255, 255); opacity: 0.6; transform-origin: 289.12px 263.92px;" class="animable"></path></g><rect x="217.43" y="152.61" width="1.39" height="222.61" style="fill: rgb(255, 255, 255); transform-origin: 218.125px 263.915px;" id="el0zk0nq0af0jj" class="animable"></rect><rect x="217.43" y="152.61" width="1.39" height="222.61" style="fill: rgb(240, 240, 240); transform-origin: 218.125px 263.915px;" id="el5d27tnfg4nr" class="animable"></rect><path d="M379.18,86.27H110.43A8.79,8.79,0,0,0,101.66,95V406.75a8.79,8.79,0,0,0,8.77,8.76H379.18a8.78,8.78,0,0,0,8.76-8.76V95A8.78,8.78,0,0,0,379.18,86.27ZM218.82,152.61H350.65V375.22H218.82Z" style="fill: rgb(255, 193, 0); transform-origin: 244.8px 250.89px;" id="elizhx7ujvrp" class="animable"></path><g id="elhju6cknn7pe"><path d="M379.18,86.27H110.43A8.79,8.79,0,0,0,101.66,95V406.75a8.79,8.79,0,0,0,8.77,8.76H379.18a8.78,8.78,0,0,0,8.76-8.76V95A8.78,8.78,0,0,0,379.18,86.27ZM218.82,152.61H350.65V375.22H218.82Z" style="opacity: 0.5; transform-origin: 244.8px 250.89px;" class="animable"></path></g><path d="M376.85,86.27H108.1A8.79,8.79,0,0,0,99.33,95V406.75a8.79,8.79,0,0,0,8.77,8.76H376.85a8.79,8.79,0,0,0,8.76-8.76V95A8.79,8.79,0,0,0,376.85,86.27Zm-158,66.34H350.65V375.22H218.82Z" style="fill: rgb(255, 193, 0); transform-origin: 242.47px 250.89px;" id="elnzivaujkgaq" class="animable"></path><g id="el4tb9izegv3h"><path d="M376.85,86.27H108.1A8.79,8.79,0,0,0,99.33,95V406.75a8.79,8.79,0,0,0,8.77,8.76H376.85a8.79,8.79,0,0,0,8.76-8.76V95A8.79,8.79,0,0,0,376.85,86.27Zm-158,66.34H350.65V375.22H218.82Z" style="opacity: 0.2; transform-origin: 242.47px 250.89px;" class="animable"></path></g><path d="M99.33,108.93V406.75a8.79,8.79,0,0,0,8.77,8.76H376.85a8.79,8.79,0,0,0,8.76-8.76V108.93Zm119.49,43.68H350.65V375.22H218.82Z" style="fill: rgb(255, 193, 0); transform-origin: 242.47px 262.22px;" id="eliec55yfjm7c" class="animable"></path><g id="el664u7imdg0s"><path d="M99.33,108.93V406.75a8.79,8.79,0,0,0,8.77,8.76H376.85a8.79,8.79,0,0,0,8.76-8.76V108.93Zm119.49,43.68H350.65V375.22H218.82Z" style="fill: rgb(255, 255, 255); opacity: 0.6; transform-origin: 242.47px 262.22px;" class="animable"></path></g><path d="M101,120.58V403.86H384V120.58Zm249.7,254.64H218.82V152.61H350.65Z" style="fill: rgb(255, 255, 255); transform-origin: 242.5px 262.22px;" id="el31e8njlmo2q" class="animable"></path><g id="el8yq2jb9vs8"><circle cx="366.38" cy="97.66" r="4.66" style="fill: rgb(255, 193, 0); opacity: 0.76; transform-origin: 366.38px 97.66px;" class="animable"></circle></g><g id="elww6p40ae1zl"><circle cx="349.87" cy="97.66" r="4.66" style="fill: rgb(255, 193, 0); opacity: 0.76; transform-origin: 349.87px 97.66px;" class="animable"></circle></g><g id="elqrwqgdo5ntb"><path d="M328.7,97.66A4.66,4.66,0,1,0,333.36,93,4.66,4.66,0,0,0,328.7,97.66Z" style="fill: rgb(255, 193, 0); opacity: 0.76; transform-origin: 333.36px 97.66px;" class="animable"></path></g><g id="els6bcktgkg5"><rect x="99.33" y="108.34" width="286.27" height="1.17" style="fill: rgb(255, 193, 0); transform-origin: 242.465px 108.925px; transform: rotate(180deg);" class="animable"></rect></g><path d="M391.44,142.92h-1v-7h1Zm0-13.09h-1V107h1Z" style="fill: rgb(255, 193, 0); transform-origin: 390.94px 124.96px;" id="el6qsqz4k6w8a" class="animable"></path><g id="el4uo0gwv8y44"><path d="M391.44,142.92h-1v-7h1Zm0-13.09h-1V107h1Z" style="opacity: 0.4; transform-origin: 390.94px 124.96px;" class="animable"></path></g><g id="elv4evpalmlb"><rect x="148.03" y="200.77" width="28.19" height="14.01" style="fill: rgb(255, 193, 0); transform-origin: 162.125px 207.775px; transform: rotate(180deg);" class="animable"></rect></g><g id="elfpzt1jqv2jp"><rect x="148.03" y="200.77" width="28.19" height="14.01" style="fill: rgb(255, 255, 255); opacity: 0.6; transform-origin: 162.125px 207.775px; transform: rotate(180deg);" class="animable"></rect></g><g id="el43t97665pvg"><rect x="127.9" y="293.26" width="52.16" height="14.01" style="fill: rgb(255, 193, 0); transform-origin: 153.98px 300.265px; transform: rotate(180deg);" class="animable"></rect></g><g id="el35es1xz3xdz"><rect x="127.9" y="293.26" width="52.16" height="14.01" style="fill: rgb(255, 255, 255); opacity: 0.6; transform-origin: 153.98px 300.265px; transform: rotate(180deg);" class="animable"></rect></g><g id="eldk4ezikz04w"><rect x="81" y="131.4" width="107.87" height="14.01" style="fill: rgb(255, 193, 0); transform-origin: 134.935px 138.405px; transform: rotate(180deg);" class="animable"></rect></g><g id="el859g4rnlbki"><rect x="81" y="131.4" width="107.87" height="14.01" style="fill: rgb(255, 255, 255); opacity: 0.6; transform-origin: 134.935px 138.405px; transform: rotate(180deg);" class="animable"></rect></g><g id="elmfbq1nzw11"><rect x="81" y="154.53" width="87.16" height="14.01" style="fill: rgb(255, 193, 0); transform-origin: 124.58px 161.535px; transform: rotate(180deg);" class="animable"></rect></g><g id="el0scdcw2uz37f"><rect x="81" y="154.53" width="87.16" height="14.01" style="fill: rgb(255, 255, 255); opacity: 0.6; transform-origin: 124.58px 161.535px; transform: rotate(180deg);" class="animable"></rect></g><g id="elejdm18zch8l"><rect x="81" y="177.65" width="99.05" height="14.01" style="fill: rgb(255, 193, 0); transform-origin: 130.525px 184.655px; transform: rotate(180deg);" class="animable"></rect></g><g id="el02ddxzgaidfg"><rect x="81" y="177.65" width="99.05" height="14.01" style="fill: rgb(255, 255, 255); opacity: 0.6; transform-origin: 130.525px 184.655px; transform: rotate(180deg);" class="animable"></rect></g><g id="el09ta83kotke3"><rect x="81" y="200.77" width="55.32" height="14.01" style="fill: rgb(255, 193, 0); transform-origin: 108.66px 207.775px; transform: rotate(180deg);" class="animable"></rect></g><g id="elbqae4wg76lo"><rect x="81" y="200.77" width="55.32" height="14.01" style="fill: rgb(255, 255, 255); opacity: 0.6; transform-origin: 108.66px 207.775px; transform: rotate(180deg);" class="animable"></rect></g><g id="elyuotcdztc8j"><rect x="81" y="223.89" width="99.05" height="14.01" style="fill: rgb(255, 193, 0); transform-origin: 130.525px 230.895px; transform: rotate(180deg);" class="animable"></rect></g><g id="elzc47kbi53or"><rect x="81" y="223.89" width="99.05" height="14.01" style="fill: rgb(255, 255, 255); opacity: 0.6; transform-origin: 130.525px 230.895px; transform: rotate(180deg);" class="animable"></rect></g><g id="eldpu7qsfagq7"><rect x="81" y="247.02" width="107.87" height="14.01" style="fill: rgb(255, 193, 0); transform-origin: 134.935px 254.025px; transform: rotate(180deg);" class="animable"></rect></g><g id="elhmnpogqoi8"><rect x="81" y="247.02" width="107.87" height="14.01" style="fill: rgb(255, 255, 255); opacity: 0.6; transform-origin: 134.935px 254.025px; transform: rotate(180deg);" class="animable"></rect></g><g id="eljwnuh94t6uj"><rect x="81" y="270.14" width="76.04" height="14.01" style="fill: rgb(255, 193, 0); transform-origin: 119.02px 277.145px; transform: rotate(180deg);" class="animable"></rect></g><g id="el7une424g2py"><rect x="81" y="270.14" width="76.04" height="14.01" style="fill: rgb(255, 255, 255); opacity: 0.6; transform-origin: 119.02px 277.145px; transform: rotate(180deg);" class="animable"></rect></g><g id="eloa8dib637uc"><rect x="81" y="293.26" width="35.19" height="14.01" style="fill: rgb(255, 193, 0); transform-origin: 98.595px 300.265px; transform: rotate(180deg);" class="animable"></rect></g><g id="elalzoqa6zyxu"><rect x="81" y="293.26" width="35.19" height="14.01" style="fill: rgb(255, 255, 255); opacity: 0.6; transform-origin: 98.595px 300.265px; transform: rotate(180deg);" class="animable"></rect></g><g id="ellrldp63q8nj"><circle cx="101.57" cy="350.95" r="23.9" style="fill: rgb(255, 193, 0); transform-origin: 101.57px 350.95px; transform: rotate(-80.48deg);" class="animable"></circle></g><g id="elz93ux92130f"><circle cx="101.57" cy="350.95" r="23.9" style="fill: rgb(255, 255, 255); opacity: 0.6; transform-origin: 101.57px 350.95px; transform: rotate(-80.48deg);" class="animable"></circle></g><path d="M104,346.79c-5.68-1.74-9.2-7.92-9.2-7.92s-1.79-.1-1.88,1.52a7.93,7.93,0,0,0,2.36,5.9l-2.73-.15a9.07,9.07,0,0,0-2.89.31l-.91.24a3,3,0,0,0-2.11,3.6L88,355.6a6.6,6.6,0,0,0,7.37,5c2.78-.41,7.11-1,7.86-1.18h0l2-.16.67-11.91Z" style="fill: rgb(255, 255, 255); transform-origin: 96.2274px 349.769px;" id="el7ruf4iprgcy" class="animable"></path><rect x="104.17" y="345.14" width="9.81" height="15.68" rx="1.08" style="fill: rgb(255, 193, 0); transform-origin: 109.075px 352.98px;" id="el80s1ia2v1cp" class="animable"></rect><g id="el6yvjrgqka0d"><circle cx="162.16" cy="350.95" r="23.9" style="fill: rgb(255, 193, 0); transform-origin: 162.16px 350.95px; transform: rotate(-45deg);" class="animable"></circle></g><g id="elovz1ew8zits"><circle cx="162.16" cy="350.95" r="23.9" style="fill: rgb(255, 255, 255); opacity: 0.6; transform-origin: 162.16px 350.95px; transform: rotate(-45deg);" class="animable"></circle></g><path d="M174.07,342.4a8.42,8.42,0,0,0-11.91,0,8.42,8.42,0,0,0-11.91,11.91l11.91,11.91,11.91-11.91A8.44,8.44,0,0,0,174.07,342.4Z" style="fill: rgb(255, 193, 0); transform-origin: 162.156px 353.076px;" id="elz1qdlrh22f" class="animable"></path><path d="M207.75,142.92v242H360.33v-242Zm142.9,232.3H218.82V152.61H350.65Z" style="fill: rgb(255, 193, 0); transform-origin: 284.04px 263.92px;" id="el1nmv0sagr7s" class="animable"></path><g id="els3xdsyhzmes"><path d="M207.75,142.92v242H360.33v-242Zm142.9,232.3H218.82V152.61H350.65Z" style="fill: rgb(255, 255, 255); opacity: 0.8; transform-origin: 284.04px 263.92px;" class="animable"></path></g></g><defs>     <filter id="active" height="200%">         <feMorphology in="SourceAlpha" result="DILATED" operator="dilate" radius="2"></feMorphology>                <feFlood flood-color="#32DFEC" flood-opacity="1" result="PINK"></feFlood>        <feComposite in="PINK" in2="DILATED" operator="in" result="OUTLINE"></feComposite>        <feMerge>            <feMergeNode in="OUTLINE"></feMergeNode>            <feMergeNode in="SourceGraphic"></feMergeNode>        </feMerge>    </filter>    <filter id="hover" height="200%">        <feMorphology in="SourceAlpha" result="DILATED" operator="dilate" radius="2"></feMorphology>                <feFlood flood-color="#ff0000" flood-opacity="0.5" result="PINK"></feFlood>        <feComposite in="PINK" in2="DILATED" operator="in" result="OUTLINE"></feComposite>        <feMerge>            <feMergeNode in="OUTLINE"></feMergeNode>            <feMergeNode in="SourceGraphic"></feMergeNode>        </feMerge>            <feColorMatrix type="matrix" values="0   0   0   0   0                0   1   0   0   0                0   0   0   0   0                0   0   0   1   0 "></feColorMatrix>    </filter></defs></svg>